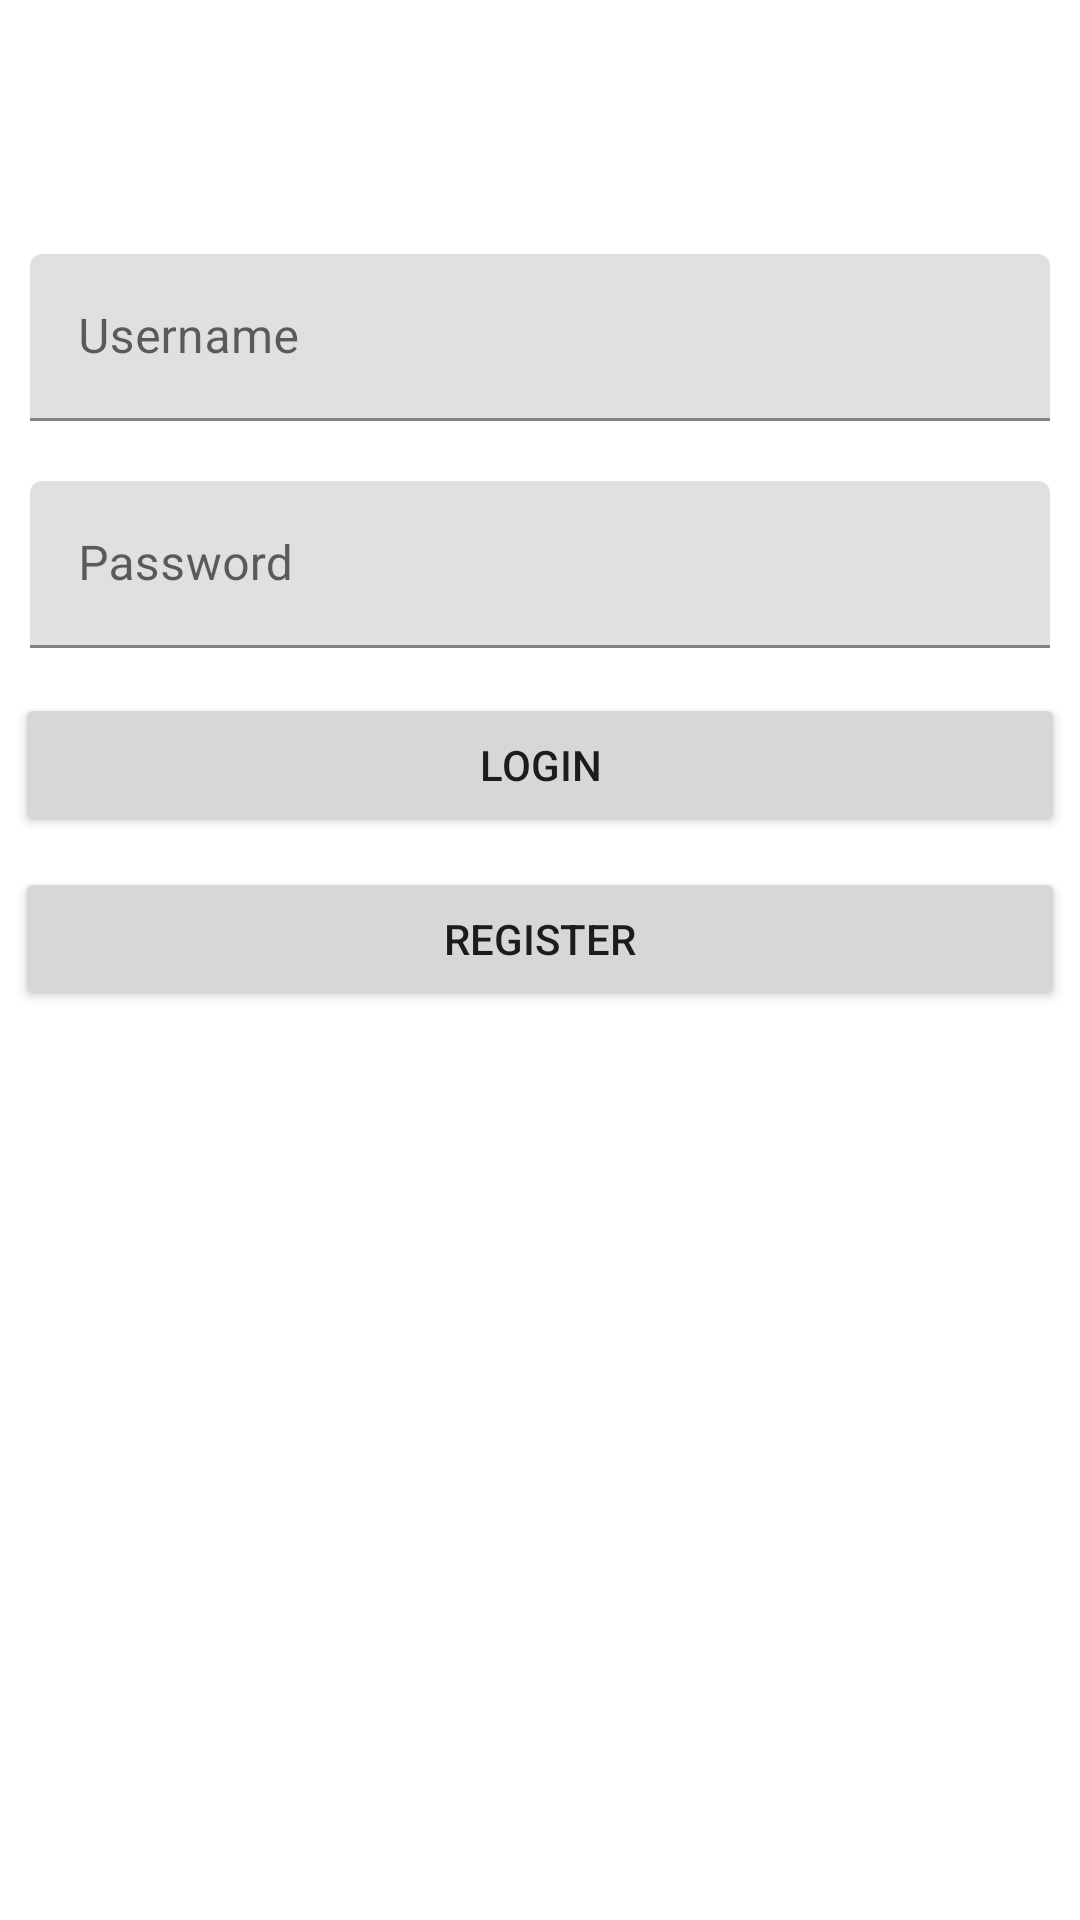

Layout XML and referenced resources for this Android screen:
<!-- AndroidManifest.xml: application theme Theme.MenuMaker -->
<!-- res/layout/fragment_login.xml -->
<?xml version="1.0" encoding="utf-8"?>
<androidx.constraintlayout.widget.ConstraintLayout xmlns:android="http://schemas.android.com/apk/res/android"
    xmlns:app="http://schemas.android.com/apk/res-auto"
    xmlns:tools="http://schemas.android.com/tools"
    android:layout_width="match_parent"
    android:layout_height="match_parent"
    tools:context=".fragments.login.LoginFragment">

    <LinearLayout
        android:layout_width="match_parent"
        android:layout_height="wrap_content"
        android:orientation="vertical"
        app:layout_constraintBottom_toBottomOf="parent"
        app:layout_constraintEnd_toEndOf="parent"
        app:layout_constraintStart_toStartOf="parent"
        app:layout_constraintTop_toTopOf="parent"
        app:layout_constraintVertical_bias="0.2">

        <com.google.android.material.textfield.TextInputLayout
            android:layout_width="match_parent"
            android:layout_height="match_parent"
            android:layout_margin="10dp">

            <com.google.android.material.textfield.TextInputEditText
                android:id="@+id/etUsername"
                android:layout_width="match_parent"
                android:layout_height="wrap_content"
                android:hint="@string/username" />

        </com.google.android.material.textfield.TextInputLayout>

        <com.google.android.material.textfield.TextInputLayout
            android:layout_width="match_parent"
            android:layout_height="match_parent"
            android:layout_margin="10dp">

            <com.google.android.material.textfield.TextInputEditText
                android:id="@+id/etPassword"
                android:layout_width="match_parent"
                android:layout_height="wrap_content"
                android:hint="@string/password" />

        </com.google.android.material.textfield.TextInputLayout>

        <Button
            android:id="@+id/btnLogin"
            android:layout_width="match_parent"
            android:layout_height="wrap_content"
            android:layout_margin="5dp"
            android:layout_weight="1"
            android:text="@string/login" />

        <Button
            android:id="@+id/btnRegister"
            android:layout_width="match_parent"
            android:layout_height="wrap_content"
            android:layout_margin="5dp"
            android:layout_weight="1"
            android:text="@string/register" />
    </LinearLayout>





</androidx.constraintlayout.widget.ConstraintLayout>
<!-- resources referenced by this layout -->
<resources>
  <string name="login">Login</string>
  <string name="password">Password</string>
  <string name="register">Register</string>
  <string name="username">Username</string>
  <style name="Theme.MenuMaker" parent="Theme.MaterialComponents.DayNight.NoActionBar">
          
          <item name="colorPrimary">@color/purple_500</item>
          <item name="colorPrimaryVariant">@color/purple_700</item>
          <item name="colorOnPrimary">@color/white</item>
          
          <item name="colorSecondary">@color/teal_200</item>
          <item name="colorSecondaryVariant">@color/teal_700</item>
          <item name="colorOnSecondary">@color/black</item>
          
          <item name="android:statusBarColor">?attr/colorPrimaryVariant</item>
          
      </style>
  <!-- not gathered from this repository: default colours our renderer supplied (Android Studio template values) -->
  <color name="purple_500">#FF6200EE</color>
  <color name="purple_700">#FF3700B3</color>
  <color name="teal_200">#FF03DAC5</color>
  <color name="teal_700">#FF018786</color>
  <color name="black">#FF000000</color>
  <color name="white">#FFFFFFFF</color>
</resources>
